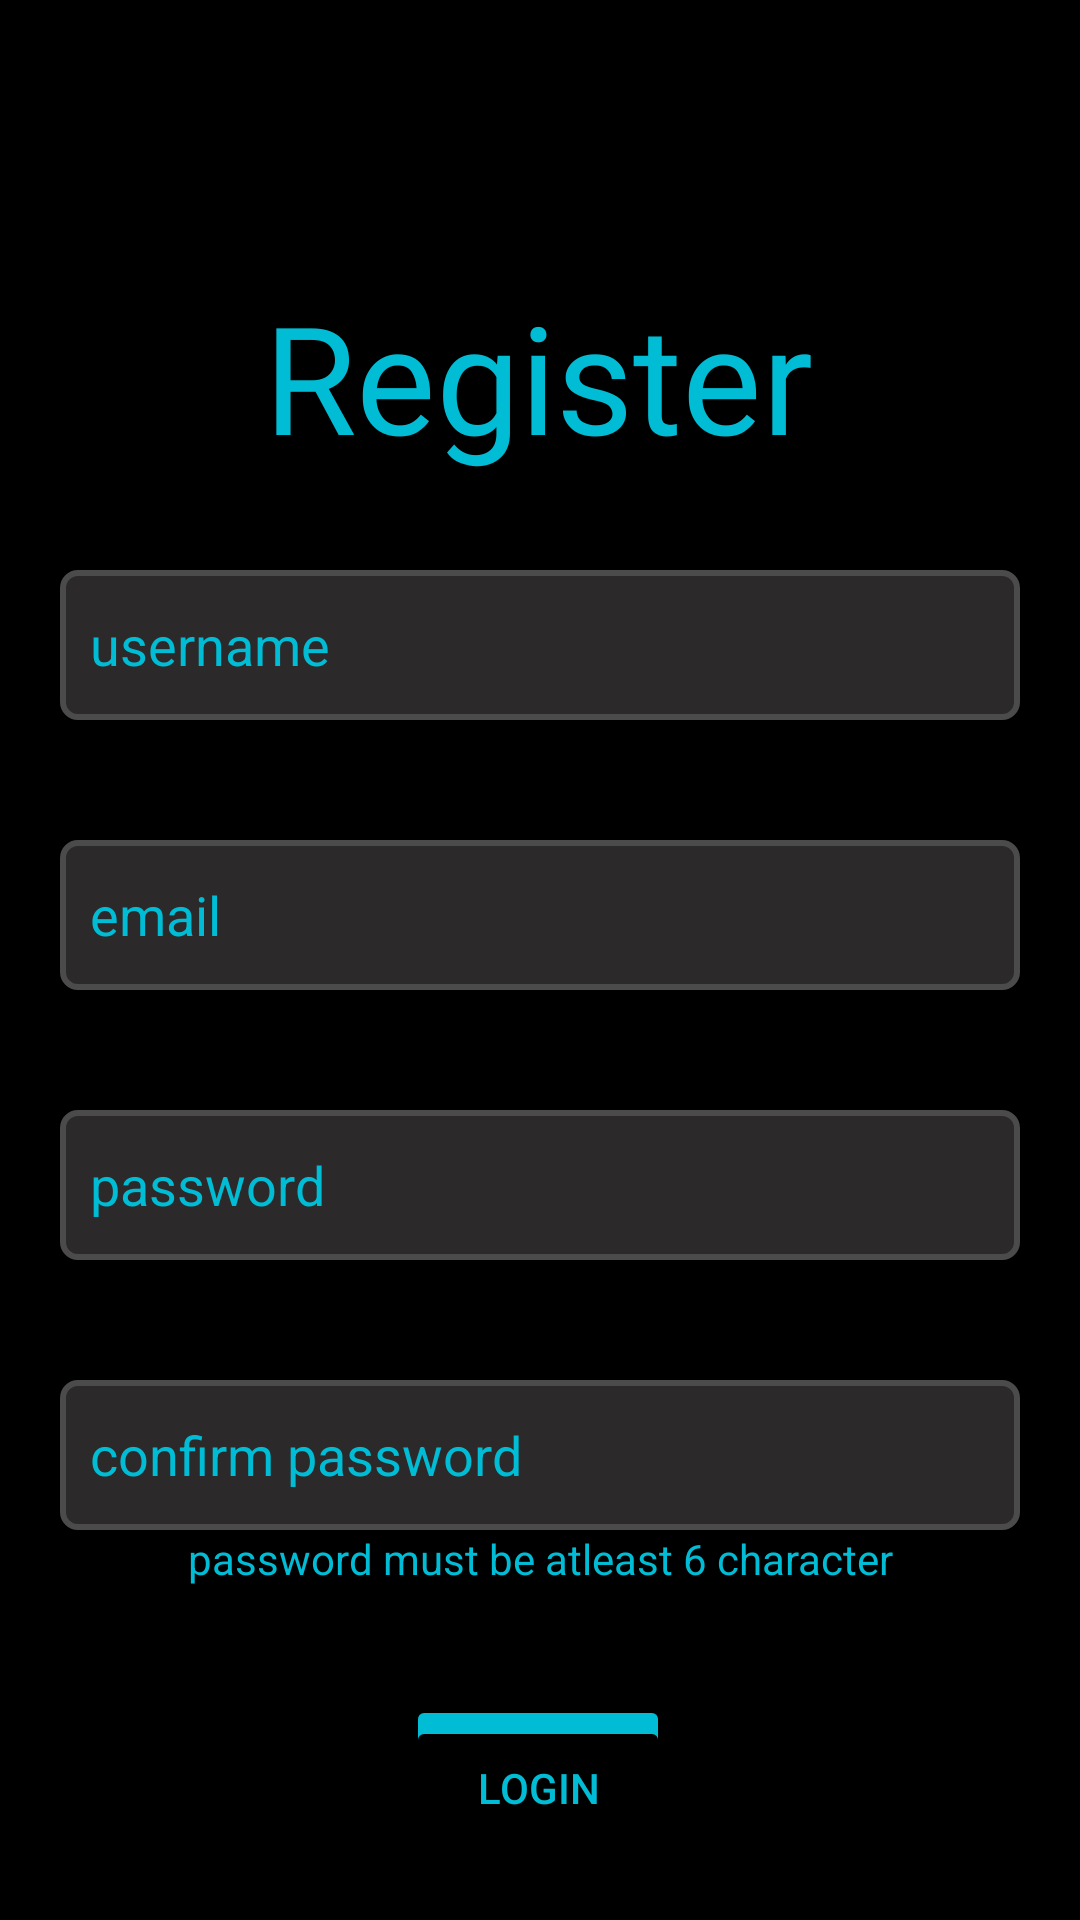

Produce the Android XML layout that renders to this screen, including the resource entries it uses.
<!-- AndroidManifest.xml: application theme Theme.0X -->
<!-- res/layout/activity_register_page.xml -->
<?xml version="1.0" encoding="utf-8"?>
<androidx.constraintlayout.widget.ConstraintLayout xmlns:android="http://schemas.android.com/apk/res/android"
    xmlns:app="http://schemas.android.com/apk/res-auto"
    xmlns:tools="http://schemas.android.com/tools"
    android:layout_width="match_parent"
    android:background="@color/black"
    android:layout_height="match_parent"
    tools:context=".register_page">

    <TextView
        android:id="@+id/textView2"
        android:layout_width="wrap_content"
        android:layout_height="70dp"
        android:layout_marginTop="92dp"
        android:fontFamily="@font/adamina"
        android:text="Register"
        android:textColor="#00BCD4"
        android:textSize="50dp"
        app:layout_constraintEnd_toEndOf="parent"
        app:layout_constraintHorizontal_bias="0.497"
        app:layout_constraintStart_toStartOf="parent"
        app:layout_constraintTop_toTopOf="parent" />

    <TextView
        android:id="@+id/textView3"
        android:layout_width="wrap_content"
        android:layout_height="wrap_content"
        android:text="password must be atleast 6 character"
        android:textColor="#00BCD4"
        app:layout_constraintEnd_toEndOf="parent"
        app:layout_constraintStart_toStartOf="parent"
        app:layout_constraintTop_toBottomOf="@+id/cpassword" />

    <EditText
        android:id="@+id/username"
        android:layout_width="match_parent"
        android:layout_height="50dp"
        android:layout_marginStart="20dp"
        android:layout_marginTop="28dp"
        android:layout_marginEnd="20dp"
        android:background="@drawable/login_back"
        android:hint="username"
        android:paddingStart="10dp"
        android:textColor="#00BCD4"
        android:textColorHint="#00BCD4"
        app:layout_constraintEnd_toEndOf="parent"
        app:layout_constraintHorizontal_bias="0.0"
        app:layout_constraintStart_toStartOf="parent"
        app:layout_constraintTop_toBottomOf="@+id/textView2" />

    <EditText
        android:id="@+id/email"
        android:layout_width="match_parent"
        android:layout_height="50dp"
        android:layout_marginStart="20dp"
        android:layout_marginTop="40dp"
        android:layout_marginEnd="20dp"
        android:background="@drawable/login_back"
        android:hint="email"
        android:paddingStart="10dp"
        android:textColor="#00BCD4"
        android:textColorHint="#00BCD4"
        app:layout_constraintEnd_toEndOf="parent"
        app:layout_constraintHorizontal_bias="1.0"
        app:layout_constraintStart_toStartOf="parent"
        app:layout_constraintTop_toBottomOf="@+id/username" />

    <EditText
        android:id="@+id/password"
        android:layout_width="match_parent"
        android:layout_height="50dp"
        android:layout_marginStart="20dp"
        android:layout_marginTop="40dp"
        android:layout_marginEnd="20dp"
        android:background="@drawable/login_back"
        android:hint="password"
        android:inputType="textPassword"
        android:paddingStart="10dp"
        android:textColor="#00BCD4"
        android:textColorHint="#00BCD4"
        app:layout_constraintEnd_toEndOf="parent"
        app:layout_constraintHorizontal_bias="0.0"
        app:layout_constraintStart_toStartOf="parent"
        app:layout_constraintTop_toBottomOf="@+id/email" />

    <EditText
        android:id="@+id/cpassword"
        android:layout_width="match_parent"
        android:layout_height="50dp"
        android:layout_marginStart="20dp"
        android:layout_marginTop="40dp"
        android:layout_marginEnd="20dp"
        android:background="@drawable/login_back"
        android:hint="confirm password"
        android:inputType="textPassword"
        android:paddingStart="10dp"
        android:textColor="#00BCD4"
        android:textColorHint="#00BCD4"
        app:layout_constraintEnd_toEndOf="parent"
        app:layout_constraintHorizontal_bias="1.0"
        app:layout_constraintStart_toStartOf="parent"
        app:layout_constraintTop_toBottomOf="@+id/password" />

    <Button
        android:id="@+id/register"
        android:layout_width="wrap_content"
        android:layout_height="wrap_content"
        android:layout_marginTop="36dp"
        android:backgroundTint="#00BCD4"
        android:text="register"
        android:textColor="#000000"
        app:layout_constraintEnd_toEndOf="parent"
        app:layout_constraintHorizontal_bias="0.498"
        app:layout_constraintStart_toStartOf="parent"
        app:layout_constraintTop_toBottomOf="@+id/textView3" />

    <Button
        android:id="@+id/login"
        android:layout_width="wrap_content"
        android:layout_height="wrap_content"
        android:layout_marginBottom="20dp"
        android:backgroundTint="#000000"
        android:text="login"
        android:textColor="#00BCD4"
        app:layout_constraintBottom_toBottomOf="parent"
        app:layout_constraintEnd_toEndOf="parent"
        app:layout_constraintHorizontal_bias="0.498"
        app:layout_constraintStart_toStartOf="parent"
        app:layout_constraintTop_toBottomOf="@+id/register"
        app:layout_constraintVertical_bias="1.0" />


</androidx.constraintlayout.widget.ConstraintLayout>
<!-- resources referenced by this layout -->
<resources>
  <color name="black">#FF000000</color>
  <!-- drawable login_back (drawable) -->
  <?xml version="1.0" encoding="utf-8"?>
  <selector xmlns:android="http://schemas.android.com/apk/res/android">
  
      <item>
          <shape android:shape="rectangle">
              <solid android:color="#2B2929"/>
              <stroke android:width="2dp"
                  android:color="#4B4B4B"/>
              <corners android:radius="5dp"/>
          </shape>
      </item>
  </selector>
  <style name="Theme.0X" parent="Theme.MaterialComponents.DayNight.NoActionBar">
          
          <item name="colorPrimary">@color/purple_500</item>
          <item name="colorPrimaryVariant">@color/purple_700</item>
          <item name="colorOnPrimary">@color/white</item>
          
          <item name="colorSecondary">@color/teal_200</item>
          <item name="colorSecondaryVariant">@color/teal_700</item>
          <item name="colorOnSecondary">#00BCD4</item>
          
          <item name="android:statusBarColor">?attr/colorPrimaryVariant</item>
          
      </style>
  <color name="purple_500">#00BCD4</color>
  <color name="purple_700">#000000</color>
  <color name="white">#FFFFFFFF</color>
  <color name="teal_200">#FF03DAC5</color>
  <color name="teal_700">#FF018786</color>
</resources>
